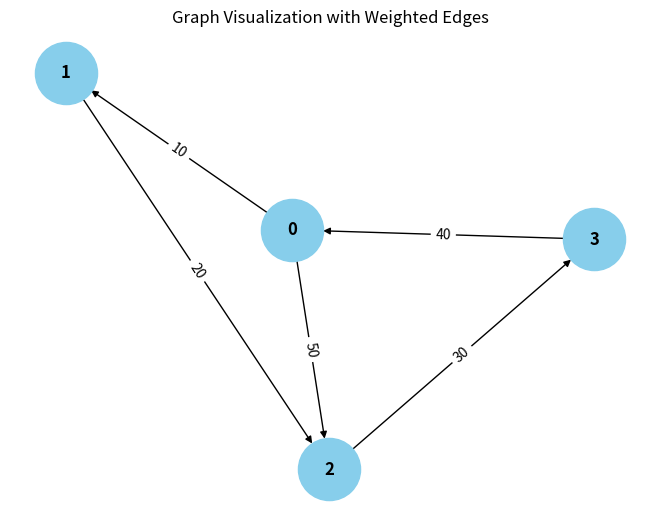

Recreate this plot in Python.
from collections import defaultdict

# ---------------------------
# WeightedGraph Class
# ---------------------------
class WeightedGraph:
    def __init__(self, vertices):
        self.vertices = vertices
        self.adj_list = {i: [] for i in range(vertices)}  # Adjacency list for the graph
        self.edges = []  # List to store the edges (u, v, weight)

    def add_edge(self, u, v, weight):
        """Add a single edge to the graph."""
        if (u, v, weight) not in self.edges:
            self.edges.append((u, v, weight))
            self.adj_list[u].append((v, weight))

    def add_multiple_edges(self, edges):
        """Add multiple edges at once."""
        for u, v, weight in edges:
            self.add_edge(u, v, weight)

    def get_edges(self):
        """Return all edges in the graph."""
        return self.edges

    def print_edges(self):
        """Print the edges of the graph."""
        print("Edges in the graph:")
        for u, v, weight in self.edges:
            print(f"{u} -> {v} (Weight: {weight})")

    def print_adj_list(self):
        """Print the adjacency list of the graph."""
        print("Adjacency List of the graph:")
        for u in self.adj_list:
            print(f"{u} -> {self.adj_list[u]}")

    def is_cyclic_directed(self):
        """Detect if there is a cycle in a directed graph using DFS."""
        visited = [False] * self.vertices
        rec_stack = [False] * self.vertices

        def dfs(v):
            visited[v] = True
            rec_stack[v] = True
            for neighbor, _ in self.adj_list[v]:
                if not visited[neighbor] and dfs(neighbor):
                    return True
                elif rec_stack[neighbor]:
                    return True
            rec_stack[v] = False
            return False

        for node in range(self.vertices):
            if not visited[node]:
                if dfs(node):
                    return True
        return False

    def is_cyclic_undirected(self):
        """Detect if there is a cycle in an undirected graph using DFS."""
        visited = [False] * self.vertices

        def dfs(v, parent):
            visited[v] = True
            for neighbor, _ in self.adj_list[v]:
                if not visited[neighbor]:
                    if dfs(neighbor, v):
                        return True
                elif parent != neighbor:
                    return True
            return False

        for node in range(self.vertices):
            if not visited[node]:
                if dfs(node, -1):
                    return True
        return False

    def is_negative_cycle(self):
        """Detect if there is a negative cycle using Bellman-Ford."""
        dist = [float("inf")] * self.vertices
        dist[0] = 0  # Start from node 0

        for _ in range(self.vertices - 1):
            for u, v, weight in self.edges:
                if dist[u] != float("inf") and dist[u] + weight < dist[v]:
                    dist[v] = dist[u] + weight

        for u, v, weight in self.edges:
            if dist[u] < float("inf") and dist[u] + weight < dist[v]:
                return True  # Negative cycle detected
        return False

    def reset_graph(self):
        """Reset the graph to its empty state."""
        self.edges = []  # Clear all edges
        self.adj_list = {i: [] for i in range(self.vertices)}  # Reset adjacency list for each vertex

    def union(self, parent, u, v):
        """Union-find helper function."""
        root_u = self.find_parent(parent, u)
        root_v = self.find_parent(parent, v)
        if root_u != root_v:
            parent[root_u] = root_v

    def find_parent(self, parent, v):
        """Find the root of the node using path compression."""
        if parent[v] == -1:
            return v
        parent[v] = self.find_parent(parent, parent[v])
        return parent[v]

    def is_cyclic_undirected_union_find(self):
        """Detect cycles in an undirected graph using Union-Find."""
        parent = [-1] * self.vertices

        for u, v, _ in self.edges:
            x = self.find_parent(parent, u)
            y = self.find_parent(parent, v)

            if x == y:
                return True
            self.union(parent, x, y)
        return False

    # ---------------------------
    # Helper functions for testing
    # ---------------------------

    def reset_graph_helper(self):
        """Reset the graph to an empty state for testing."""
        self.edges = []
        self.adj_list = defaultdict(list)

    def get_edges_helper(self):
        """Return all edges for testing."""
        return self.edges

    def add_multiple_edges_helper(self, edges):
        """Add multiple edges for testing."""
        for edge in edges:
            self.add_edge(*edge)

# ---------------------------
# Helper Class for Cycle Test Results
# ---------------------------
class CycleDetectionResults:
    def __init__(self):
        self.directed_cycle_detected = False
        self.undirected_cycle_detected = False
        self.negative_cycle_detected = False

# ---------------------------
# Additional Functionalities
# ---------------------------

class GraphRenderer:
    def __init__(self, graph):
        """Initialize the renderer for visualizing the graph."""
        self.graph = graph

    def render_edges(self):
        """Render the edges of the graph."""
        print("\nRendering edges of the graph:")
        for u, v, weight in self.graph.get_edges():
            print(f"{u} -> {v} (Weight: {weight})")

    def render_adj_list(self):
        """Render the adjacency list of the graph."""
        print("\nRendering adjacency list:")
        self.graph.print_adj_list()

    def render_summary(self):
        """Render a summary of the graph."""
        print("\nGraph summary:")
        print(f"Total vertices: {self.graph.vertices}")
        print(f"Total edges: {len(self.graph.get_edges())}")
        print(f"Is cyclic (directed): {self.graph.is_cyclic_directed()}")
        print(f"Is cyclic (undirected): {self.graph.is_cyclic_undirected()}")
        print(f"Has negative cycle: {self.graph.is_negative_cycle()}")

import matplotlib.pyplot as plt
import networkx as nx

class WeightedGraphVisualization:
    def __init__(self, graph):
        """Initialize the visualization of weighted graph."""
        self.graph = graph

    def visualize(self):
        """Visualize the graph with weighted edges using networkx and matplotlib."""
        G = nx.DiGraph()  # Using DiGraph for directed graph visualization

        # Add edges to the networkx graph
        for u, v, weight in self.graph.get_edges():
            G.add_edge(u, v, weight=weight)

        # Draw the graph
        pos = nx.spring_layout(G)  # Layout for node positioning
        edge_labels = nx.get_edge_attributes(G, 'weight')

        # Draw nodes, edges, and labels
        nx.draw(G, pos, with_labels=True, node_color='skyblue', node_size=2000, font_size=12, font_weight='bold')
        nx.draw_networkx_edge_labels(G, pos, edge_labels=edge_labels)

        # Display the plot
        plt.title("Graph Visualization with Weighted Edges")
        plt.show()


# ---------------------------
# Main Program
# ---------------------------

class WeightedGraphHandler:
    def __init__(self, vertices):
        """Initialize the graph handler."""
        self.graph = WeightedGraph(vertices)
        self.renderer = GraphRenderer(self.graph)
        self.visualizer = WeightedGraphVisualization(self.graph)

    def add_edges(self, edges):
        """Add edges to the graph."""
        for edge in edges:
            self.graph.add_edge(*edge)

    def render_graph(self):
        """Render the graph using the renderer."""
        self.renderer.render_edges()
        self.renderer.render_adj_list()

    def visualize_graph(self):
        """Visualize the graph using the visualizer."""
        self.visualizer.visualize()

    def cycle_detection_summary(self):
        """Print the cycle detection summary."""
        print("\nCycle detection summary:")
        print(f"Directed cycle detected: {self.graph.is_cyclic_directed()}")
        print(f"Undirected cycle detected: {self.graph.is_cyclic_undirected()}")
        print(f"Negative cycle detected: {self.graph.is_negative_cycle()}")

# ---------------------------
# Extended Graph Operations
# ---------------------------

class GraphCycleAnalysis:
    def __init__(self, graph):
        """Initialize cycle analysis on the graph."""
        self.graph = graph
        self.results = CycleDetectionResults()

    def analyze_cycles(self):
        """Analyze different types of cycles in the graph."""
        self.results.directed_cycle_detected = self.graph.is_cyclic_directed()
        self.results.undirected_cycle_detected = self.graph.is_cyclic_undirected()
        self.results.negative_cycle_detected = self.graph.is_negative_cycle()

    def print_analysis(self):
        """Print the analysis results."""
        print(f"Directed cycle detected: {self.results.directed_cycle_detected}")
        print(f"Undirected cycle detected: {self.results.undirected_cycle_detected}")
        print(f"Negative cycle detected: {self.results.negative_cycle_detected}")

# ---------------------------
# Main Function
# ---------------------------

if __name__ == "__main__":
    # Create a graph with 4 vertices (0, 1, 2, 3)
    graph_handler = WeightedGraphHandler(4)

    # Add some sample edges (u, v, weight)
    edges = [
        (0, 1, 10),  # Edge from 0 to 1 with weight 10
        (1, 2, 20),  # Edge from 1 to 2 with weight 20
        (2, 3, 30),  # Edge from 2 to 3 with weight 30
        (3, 0, 40),  # Edge from 3 to 0 with weight 40 (creates a directed cycle: 0 -> 1 -> 2 -> 3 -> 0)
        (0, 2, 50)  # Edge from 0 to 2 with weight 50
    ]

    # Add edges to the graph
    graph_handler.add_edges(edges)

    # Render the graph's edges and adjacency list
    graph_handler.render_graph()

    # Visualize the graph
    graph_handler.visualize_graph()

    # Detect and print the cycle results
    graph_handler.cycle_detection_summary()

    # Analyze cycles in detail
    cycle_analysis = GraphCycleAnalysis(graph_handler.graph)
    cycle_analysis.analyze_cycles()
    cycle_analysis.print_analysis()
